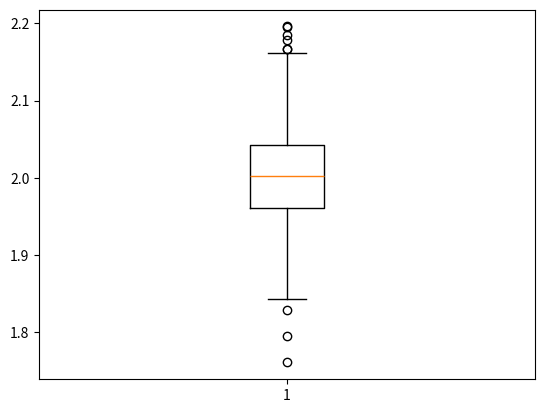

The script that saved this image:
import numpy as np
import seaborn as sns
import matplotlib.pyplot as plt

lambd = 2
n =1000

box_plt = []
for i in range(1000):
    Y1,Y2 = np.random.exponential(1/lambd,1000), np.random.exponential(1/lambd,n)
    X = Y1-Y2
    lambd_sr = n/sum(np.abs(X))
    box_plt.append(lambd_sr)

print(box_plt)
plt.boxplot(box_plt)
plt.show()

